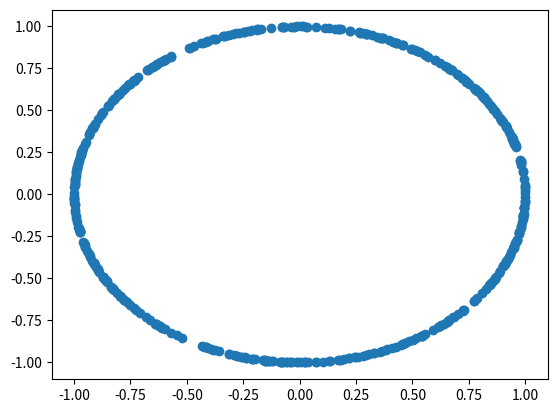

This chart was generated by the following Python code:

import seaborn as sns
import pandas as pd
import numpy as np
import matplotlib.pyplot as plt
%matplotlib inline

nr=np.random.normal(0,10,500)#. uniform(-10,10,500)
xs=np.sin(nr)#*10+np.random.ranf(len(nr))
ys=np.cos(nr)#*10+np.random.ranf(len(nr))
plt.scatter(xs,ys)